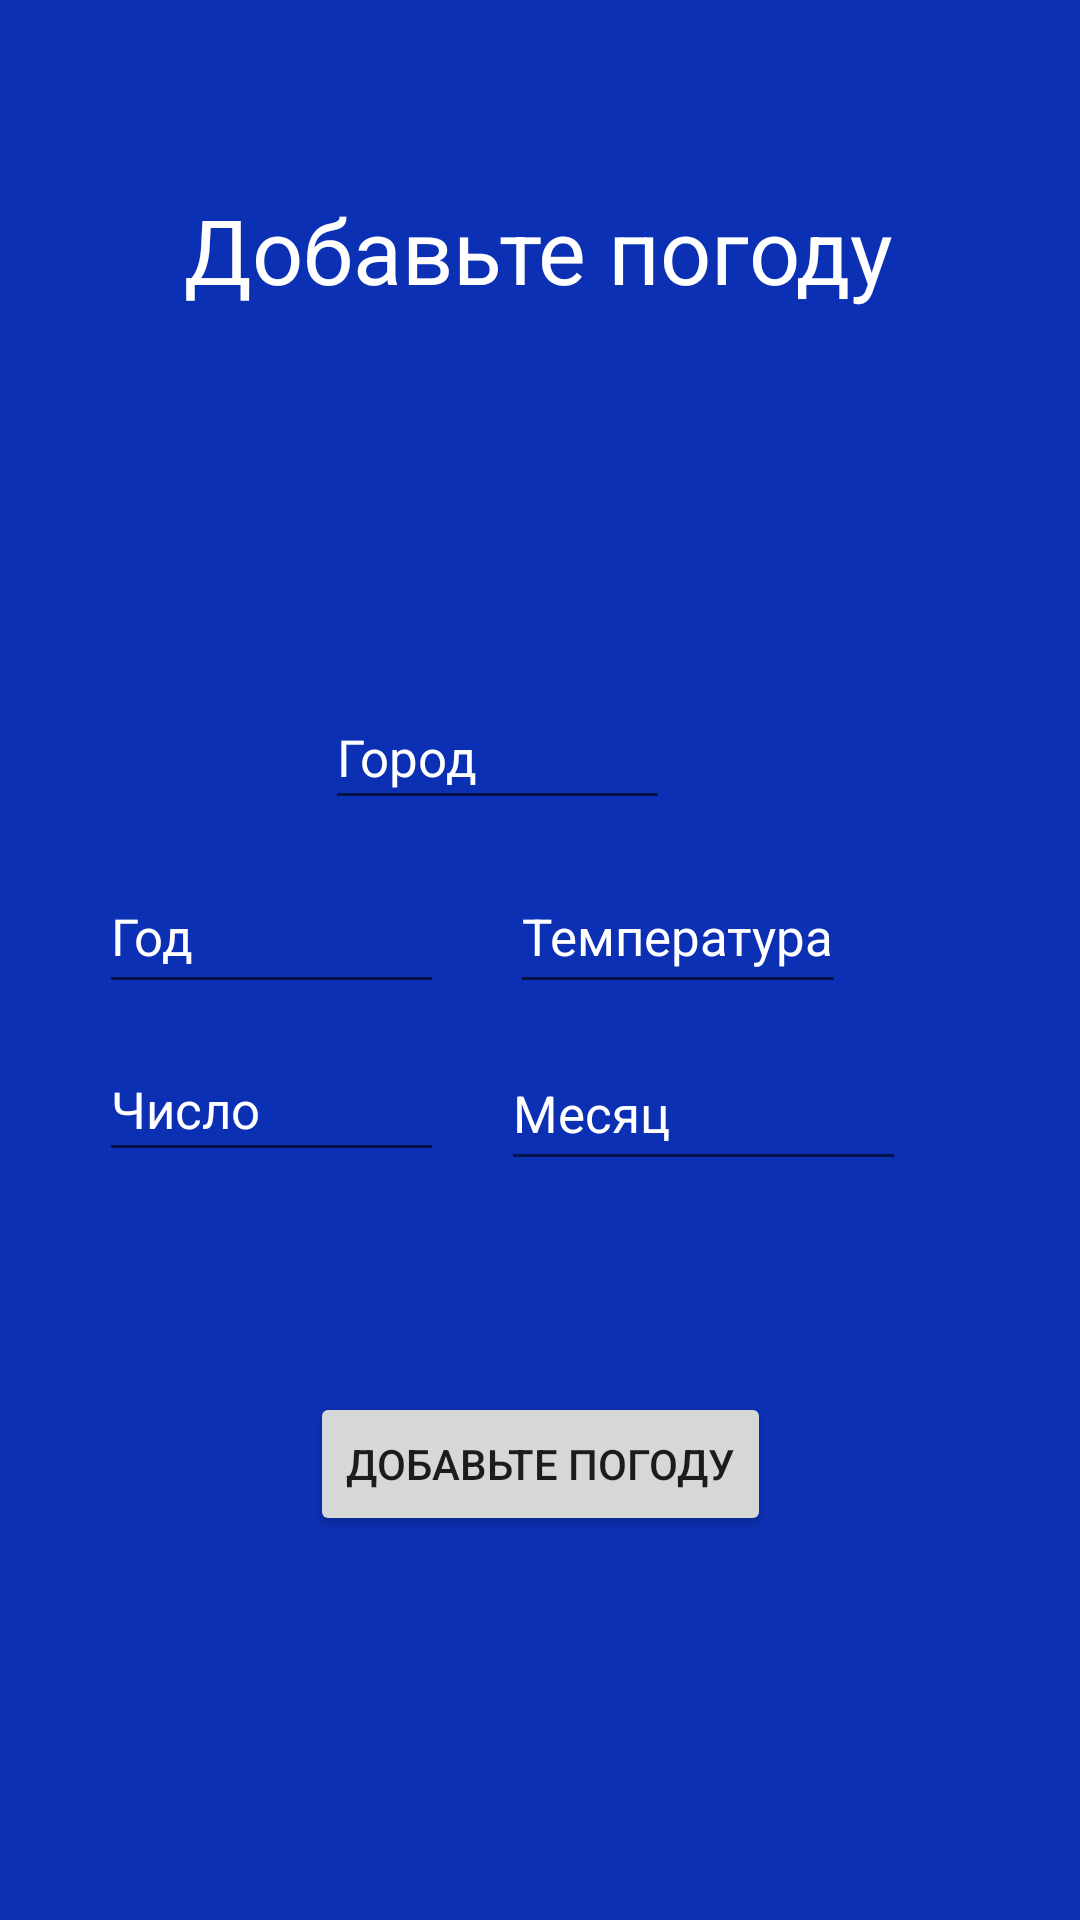

This screen was rendered from an Android layout file. Write that file and the resources it references.
<!-- AndroidManifest.xml: application theme Theme.Practika12_var4 -->
<!-- res/layout/dobavit_odejdy_activity.xml -->
<?xml version="1.0" encoding="utf-8"?>
<androidx.constraintlayout.widget.ConstraintLayout xmlns:android="http://schemas.android.com/apk/res/android"
    xmlns:app="http://schemas.android.com/apk/res-auto"
    xmlns:tools="http://schemas.android.com/tools"
    android:layout_width="match_parent"
    android:layout_height="match_parent"
    android:background="#0C30B3"
    tools:context=".dobavit_odejdy_activity">

    <TextView
        android:id="@+id/textView"
        android:layout_width="wrap_content"
        android:layout_height="wrap_content"
        android:text="@string/Add_weather"
        android:textColor="@color/white"
        android:textSize="30dp"
        app:layout_constraintBottom_toBottomOf="parent"
        app:layout_constraintEnd_toEndOf="parent"
        app:layout_constraintHorizontal_bias="0.497"
        app:layout_constraintStart_toStartOf="parent"
        app:layout_constraintTop_toTopOf="parent"
        app:layout_constraintVertical_bias="0.105" />

    <EditText
        android:id="@+id/editText_temperature"
        android:layout_width="wrap_content"
        android:layout_height="wrap_content"
        android:hint="@string/Temperature"
        android:minHeight="48dp"
        android:textColorHint="@color/white"
        android:textSize="17dp"
        app:layout_constraintBottom_toBottomOf="parent"
        app:layout_constraintEnd_toEndOf="parent"
        app:layout_constraintHorizontal_bias="0.685"
        app:layout_constraintStart_toStartOf="parent"
        app:layout_constraintTop_toTopOf="parent"
        app:layout_constraintVertical_bias="0.484" />

    <EditText
        android:id="@+id/editText_city"
        android:layout_width="115dp"
        android:layout_height="45dp"
        android:hint="@string/City"
        android:textColorHint="@color/white"
        android:textSize="17dp"
        app:layout_constraintBottom_toBottomOf="parent"
        app:layout_constraintEnd_toEndOf="parent"
        app:layout_constraintHorizontal_bias="0.442"
        app:layout_constraintStart_toStartOf="parent"
        app:layout_constraintTop_toTopOf="parent"
        app:layout_constraintVertical_bias="0.384"
        tools:ignore="TouchTargetSizeCheck" />

    <EditText
        android:id="@+id/editText_date"
        android:layout_width="115dp"
        android:layout_height="45dp"
        android:hint="@string/Number"
        android:textColorHint="@color/white"
        android:textSize="17dp"
        app:layout_constraintBottom_toBottomOf="parent"
        app:layout_constraintEnd_toEndOf="parent"
        app:layout_constraintHorizontal_bias="0.135"
        app:layout_constraintStart_toStartOf="parent"
        app:layout_constraintTop_toTopOf="parent"
        app:layout_constraintVertical_bias="0.581"
        tools:ignore="TouchTargetSizeCheck" />

    <EditText
        android:id="@+id/editText_month"
        android:layout_width="135dp"
        android:layout_height="48dp"
        android:hint="@string/Month"
        android:textColorHint="@color/white"
        android:textSize="17dp"
        app:layout_constraintBottom_toBottomOf="parent"
        app:layout_constraintEnd_toEndOf="parent"
        app:layout_constraintHorizontal_bias="0.742"
        app:layout_constraintStart_toStartOf="parent"
        app:layout_constraintTop_toTopOf="parent"
        app:layout_constraintVertical_bias="0.584" />

    <EditText
        android:id="@+id/editText_year"
        android:layout_width="115dp"
        android:layout_height="48dp"
        android:hint="@string/Year"
        android:textColorHint="@color/white"
        android:textSize="17dp"
        app:layout_constraintBottom_toBottomOf="parent"
        app:layout_constraintEnd_toEndOf="parent"
        app:layout_constraintHorizontal_bias="0.135"
        app:layout_constraintStart_toStartOf="parent"
        app:layout_constraintTop_toTopOf="parent"
        app:layout_constraintVertical_bias="0.484" />

    <Button
        android:id="@+id/add_weather"
        android:layout_width="wrap_content"
        android:layout_height="wrap_content"
        android:layout_marginBottom="128dp"
        android:text="@string/Add_weather"
        app:layout_constraintBottom_toBottomOf="parent"
        app:layout_constraintEnd_toEndOf="parent"
        app:layout_constraintStart_toStartOf="parent" />




</androidx.constraintlayout.widget.ConstraintLayout>
<!-- resources referenced by this layout -->
<resources>
  <string name="Add_weather">Добавьте погоду</string>
  <string name="City">Город</string>
  <string name="Month">Месяц</string>
  <string name="Number">Число</string>
  <string name="Temperature">Температура</string>
  <string name="Year">Год</string>
  <style name="Theme.Practika12_var4" parent="Theme.MaterialComponents.DayNight.DarkActionBar">
          
          <item name="colorPrimary">@color/purple_500</item>
          <item name="colorPrimaryVariant">@color/purple_700</item>
          <item name="colorOnPrimary">@color/white</item>
          
          <item name="colorSecondary">@color/teal_200</item>
          <item name="colorSecondaryVariant">@color/teal_700</item>
          <item name="colorOnSecondary">@color/black</item>
          
          <item name="android:statusBarColor" tools:targetApi="l">?attr/colorPrimaryVariant</item>
          
      </style>
  <!-- not gathered from this repository: default colours our renderer supplied (Android Studio template values) -->
  <color name="purple_500">#FF6200EE</color>
  <color name="purple_700">#FF3700B3</color>
  <color name="teal_200">#FF03DAC5</color>
  <color name="teal_700">#FF018786</color>
  <color name="black">#FF000000</color>
  <color name="white">#FFFFFFFF</color>
</resources>
